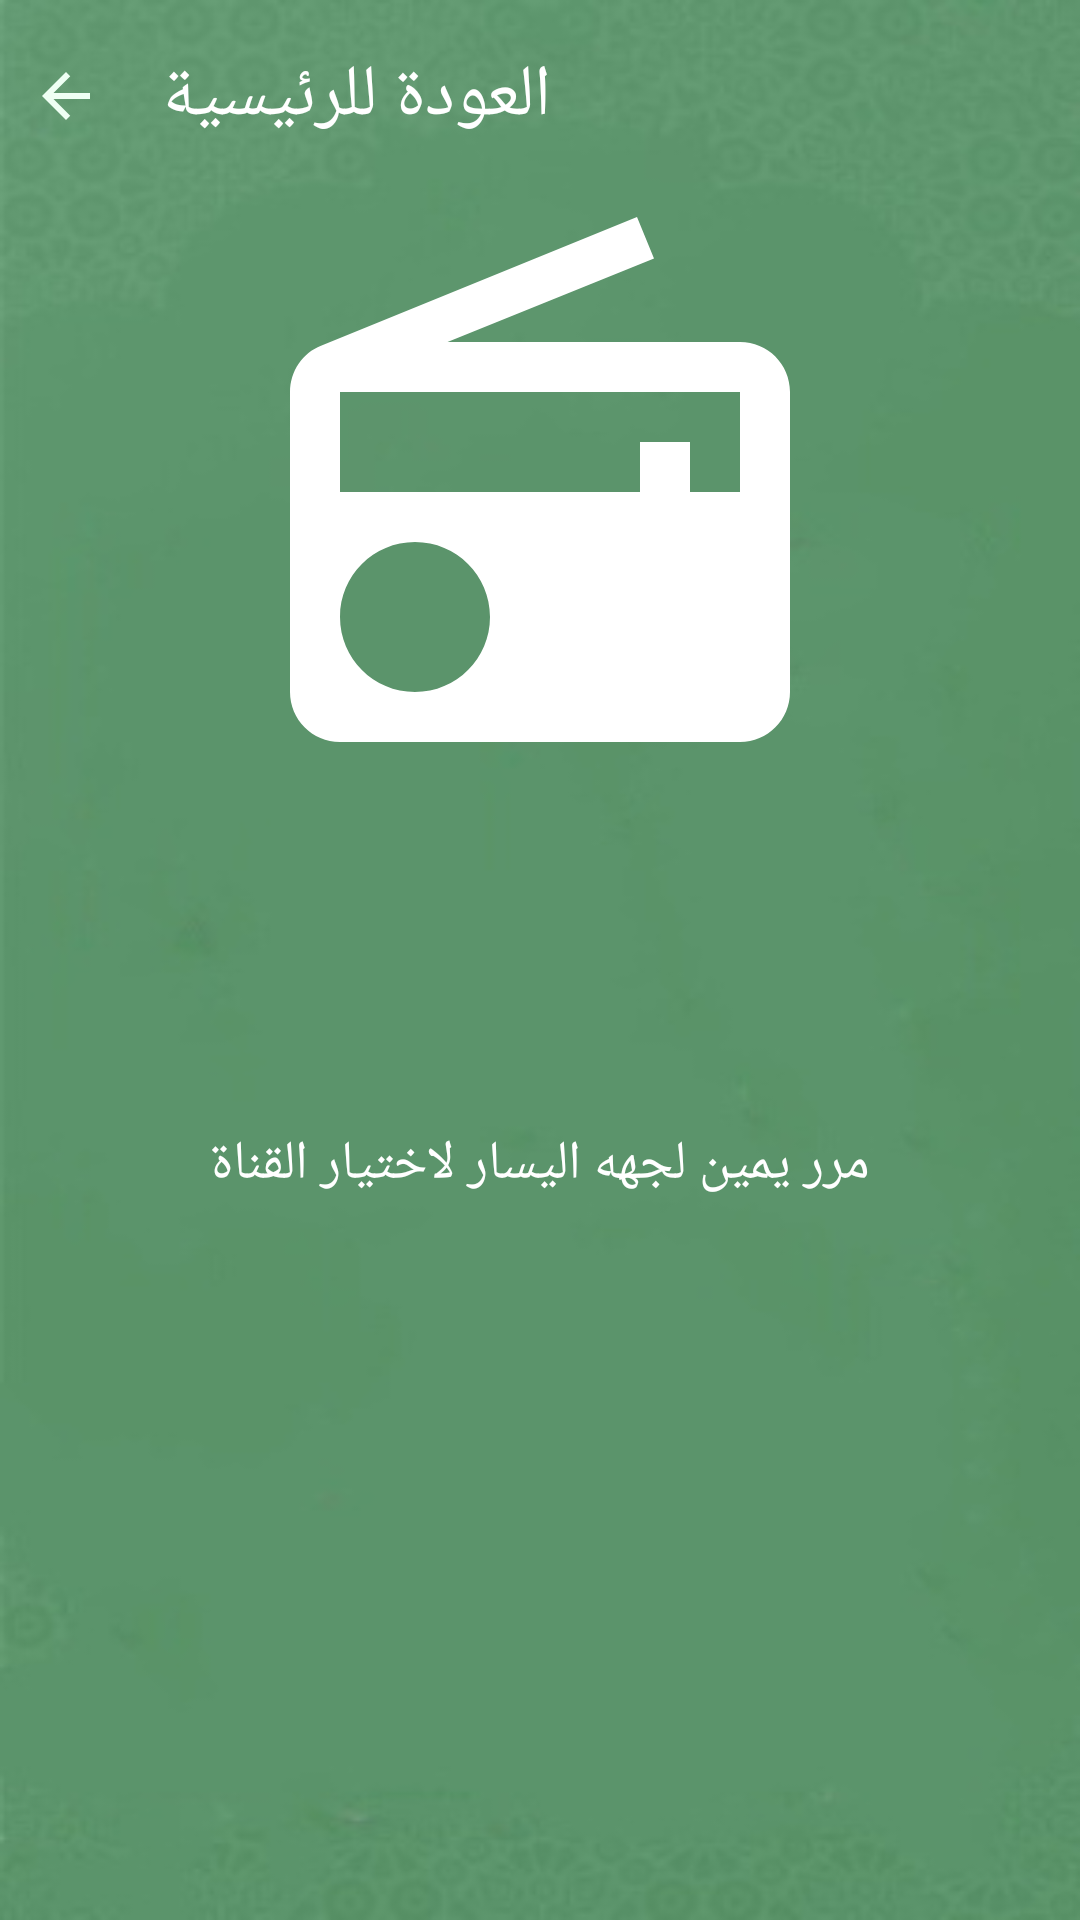

Layout XML and referenced resources for this Android screen:
<!-- AndroidManifest.xml: application theme AppTheme -->
<!-- res/layout/activity_radio.xml -->
<?xml version="1.0" encoding="utf-8"?>
<layout xmlns:android="http://schemas.android.com/apk/res/android"
    xmlns:app="http://schemas.android.com/apk/res-auto"
    xmlns:tools="http://schemas.android.com/tools">

    <data>

    </data>

    <ScrollView
        android:layout_width="match_parent"
        android:layout_height="match_parent"
        android:fillViewport="true">

        <androidx.constraintlayout.widget.ConstraintLayout
            android:layout_width="match_parent"
            android:layout_height="match_parent"
            android:background="@drawable/background_app"
            tools:context=".ui.radio.RadioActivity">


            <ImageView
                android:id="@+id/activity_radio_back"
                android:layout_width="24dp"
                android:layout_height="24dp"
                android:layout_marginTop="20dp"
                android:layout_marginStart="10dp"
                android:src="@drawable/ic_arrow_back"
                app:layout_constraintStart_toStartOf="parent"
                app:layout_constraintTop_toTopOf="parent" />

            <TextView
                android:id="@+id/radio_activtiy_header_page"
                android:layout_width="wrap_content"
                android:layout_height="wrap_content"
                android:layout_marginTop="20dp"
                android:layout_marginStart="20dp"
                android:fontFamily="@font/arbfonts_amin"
                android:text="@string/labal_radio_activtiy_header_page"
                android:textColor="@color/colorWhite"
                android:textSize="24sp"
                app:layout_constraintBottom_toBottomOf="@+id/activity_radio_back"
                app:layout_constraintStart_toEndOf="@+id/activity_radio_back"
                app:layout_constraintTop_toTopOf="parent" />

            <ImageView
                android:id="@+id/image_borders"
                android:layout_width="200dp"
                android:layout_height="200dp"
                android:layout_marginTop="20dp"
                app:layout_constraintEnd_toEndOf="parent"
                app:layout_constraintStart_toStartOf="parent"
                app:layout_constraintTop_toBottomOf="@+id/activity_radio_back"
                app:srcCompat="@drawable/ic_img_radio_page" />


            <TextView
                android:id="@+id/labal_radio_activity_chooes_radio"
                android:layout_width="wrap_content"
                android:layout_height="wrap_content"
                android:fontFamily="@font/arbfonts_amin"
                android:text="@string/labal_actovoty_radio_swipe"
                android:textColor="@color/colorWhite"
                android:textSize="18sp"
                app:layout_constraintBottom_toTopOf="@+id/channels_recycler_view"
                app:layout_constraintEnd_toEndOf="parent"
                app:layout_constraintStart_toStartOf="parent"
                app:layout_constraintTop_toBottomOf="@+id/image_borders" />


            <androidx.recyclerview.widget.RecyclerView
                android:id="@+id/channels_recycler_view"
                android:layout_width="wrap_content"
                android:layout_height="wrap_content"
                android:layout_marginStart="8dp"
                android:layout_marginTop="8dp"
                android:layout_marginEnd="8dp"
                android:layout_marginBottom="8dp"
                app:layout_constraintBottom_toBottomOf="parent"
                app:layout_constraintEnd_toEndOf="parent"
                app:layout_constraintStart_toStartOf="parent"
                app:layout_constraintTop_toBottomOf="@+id/labal_radio_activity_chooes_radio" />

        </androidx.constraintlayout.widget.ConstraintLayout>
    </ScrollView>
</layout>
<!-- resources referenced by this layout -->
<resources>
  <color name="colorWhite">#FFFFFF</color>
  <!-- drawable background_app: jpg bitmap (drawable, 14916 bytes) -->
  <!-- drawable ic_arrow_back (drawable) -->
  <vector android:height="24dp" android:tint="#EFFFF4"
      android:viewportHeight="24" android:viewportWidth="24"
      android:width="24dp" xmlns:android="http://schemas.android.com/apk/res/android">
      <path android:fillColor="@android:color/white" android:pathData="M20,11H7.83l5.59,-5.59L12,4l-8,8 8,8 1.41,-1.41L7.83,13H20v-2z"/>
  </vector>
  <!-- drawable ic_img_radio_page (drawable) -->
  <vector android:height="256dp" android:tint="#fff"
      android:viewportHeight="24" android:viewportWidth="24"
      android:width="256dp" xmlns:android="http://schemas.android.com/apk/res/android">
      <path android:fillColor="@android:color/white" android:pathData="M3.24,6.15C2.51,6.43 2,7.17 2,8v12c0,1.1 0.89,2 2,2h16c1.11,0 2,-0.9 2,-2L22,8c0,-1.11 -0.89,-2 -2,-2L8.3,6l8.26,-3.34L15.88,1 3.24,6.15zM7,20c-1.66,0 -3,-1.34 -3,-3s1.34,-3 3,-3 3,1.34 3,3 -1.34,3 -3,3zM20,12h-2v-2h-2v2L4,12L4,8h16v4z"/>
  </vector>
  <string name="labal_actovoty_radio_swipe">مرر يمين لجهه اليسار لاختيار القناة</string>
  <string name="labal_radio_activtiy_header_page">العودة للرئيسية</string>
      ////soura_content_activtiy
  <style name="AppTheme" parent="Theme.MaterialComponents.Light.NoActionBar">
          
          <item name="colorPrimary">@color/colorPrimary</item>
          <item name="colorPrimaryDark">@color/colorPrimaryDark</item>
          <item name="colorAccent">@color/colorAccent</item>
  
  
          <item name="android:statusBarColor" tools:targetApi="l">?attr/colorPrimary</item>
          <item name="android:forceDarkAllowed" tools:targetApi="q">false</item>
  
  
      </style>
  <color name="colorPrimary">#6200EE</color>
  <color name="colorPrimaryDark">#073E0E</color>
  <color name="colorAccent">#073E0E</color>
</resources>
